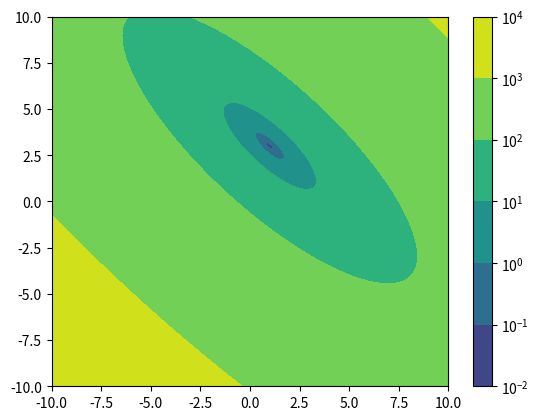

The matplotlib source for this figure:
import numpy as np
import copy
import matplotlib
import matplotlib.pyplot as plt

def test_booth():

    x = np.linspace(-10,10,100)
    y = np.linspace(-10,10,200)

    xx,yy = np.meshgrid(x,y)
    
    zz = booth(xx,yy)

    fig,ax = plt.subplots()
    h = plt.contourf(xx, yy, zz, norm=matplotlib.colors.LogNorm(vmin=1e-3, vmax=1e4))
    plt.axis('scaled')
    plt.colorbar()
    plt.show()

# Booth function
def booth(x,y):
    return (x + 2*y - 7)**2 + (2*x+y-5)**2


points = np.array([[-4.,-4.],[-5.,-4.],[-4.,-5.]], dtype=float) # (2,3)

iterations = 50
save_pts = []
for i in range(iterations):
    # Evaluate all points, find worst
    vals = [booth(points[j,:][0],points[j,:][1]) for j in range(points.shape[0])]
    worst_idx = np.argmax(vals)

    # compute centroid of other two, distance to third, and then reflect
    centroid = sum([p for k,p in enumerate(points) if k != worst_idx])/(points.shape[0]-1)

    # Save
    save_pts.append(copy.deepcopy(points))
    # Update
    points[worst_idx] = (centroid - points[worst_idx]) + centroid


x = np.linspace(-10,10,100)
y = np.linspace(-10,10,200)
xx,yy = np.meshgrid(x,y)
zz = booth(xx,yy)


# fig, ax = plt.subplots(10)

# for i, axi in enumerate(ax):
#     # Create the contour plot
#     contour = axi.contourf(xx, yy, zz, norm=matplotlib.colors.LogNorm(vmin=1e-3, vmax=1e4))

#     # Create the colorbar
#     cbar = fig.colorbar(contour, ax=axi)

#     # Plot points:
#     axi.scatter(save_pts[i][0][:], save_pts[i][1][:])
    # axi.scatter(save_pts[i][:,0], save_pts[i][:,1], color="red")

# plt.contourf(xx, yy, zz, norm=matplotlib.colors.LogNorm(vmin=1e-3, vmax=1e4))
# plt.scatter(save_pts[0][:,0], save_pts[0][:,1], color="blue")
# plt.scatter(save_pts[-1][:,0], save_pts[-1][:,1], color="red")

# plt.show()

import matplotlib.animation as animation

fig, ax = plt.subplots()
contour = ax.contourf(xx, yy, zz, norm=matplotlib.colors.LogNorm(vmin=1e-3, vmax=1e4))
cbar = fig.colorbar(contour, ax=ax)

def update(i):
    ax.clear()
    contour = ax.contourf(xx, yy, zz, norm=matplotlib.colors.LogNorm(vmin=1e-3, vmax=1e4))
    plt.scatter(save_pts[i][:,0], save_pts[i][:,1], color="blue")
    return ax

ani = animation.FuncAnimation(fig, update, frames=range(iterations), blit=False)
plt.show()